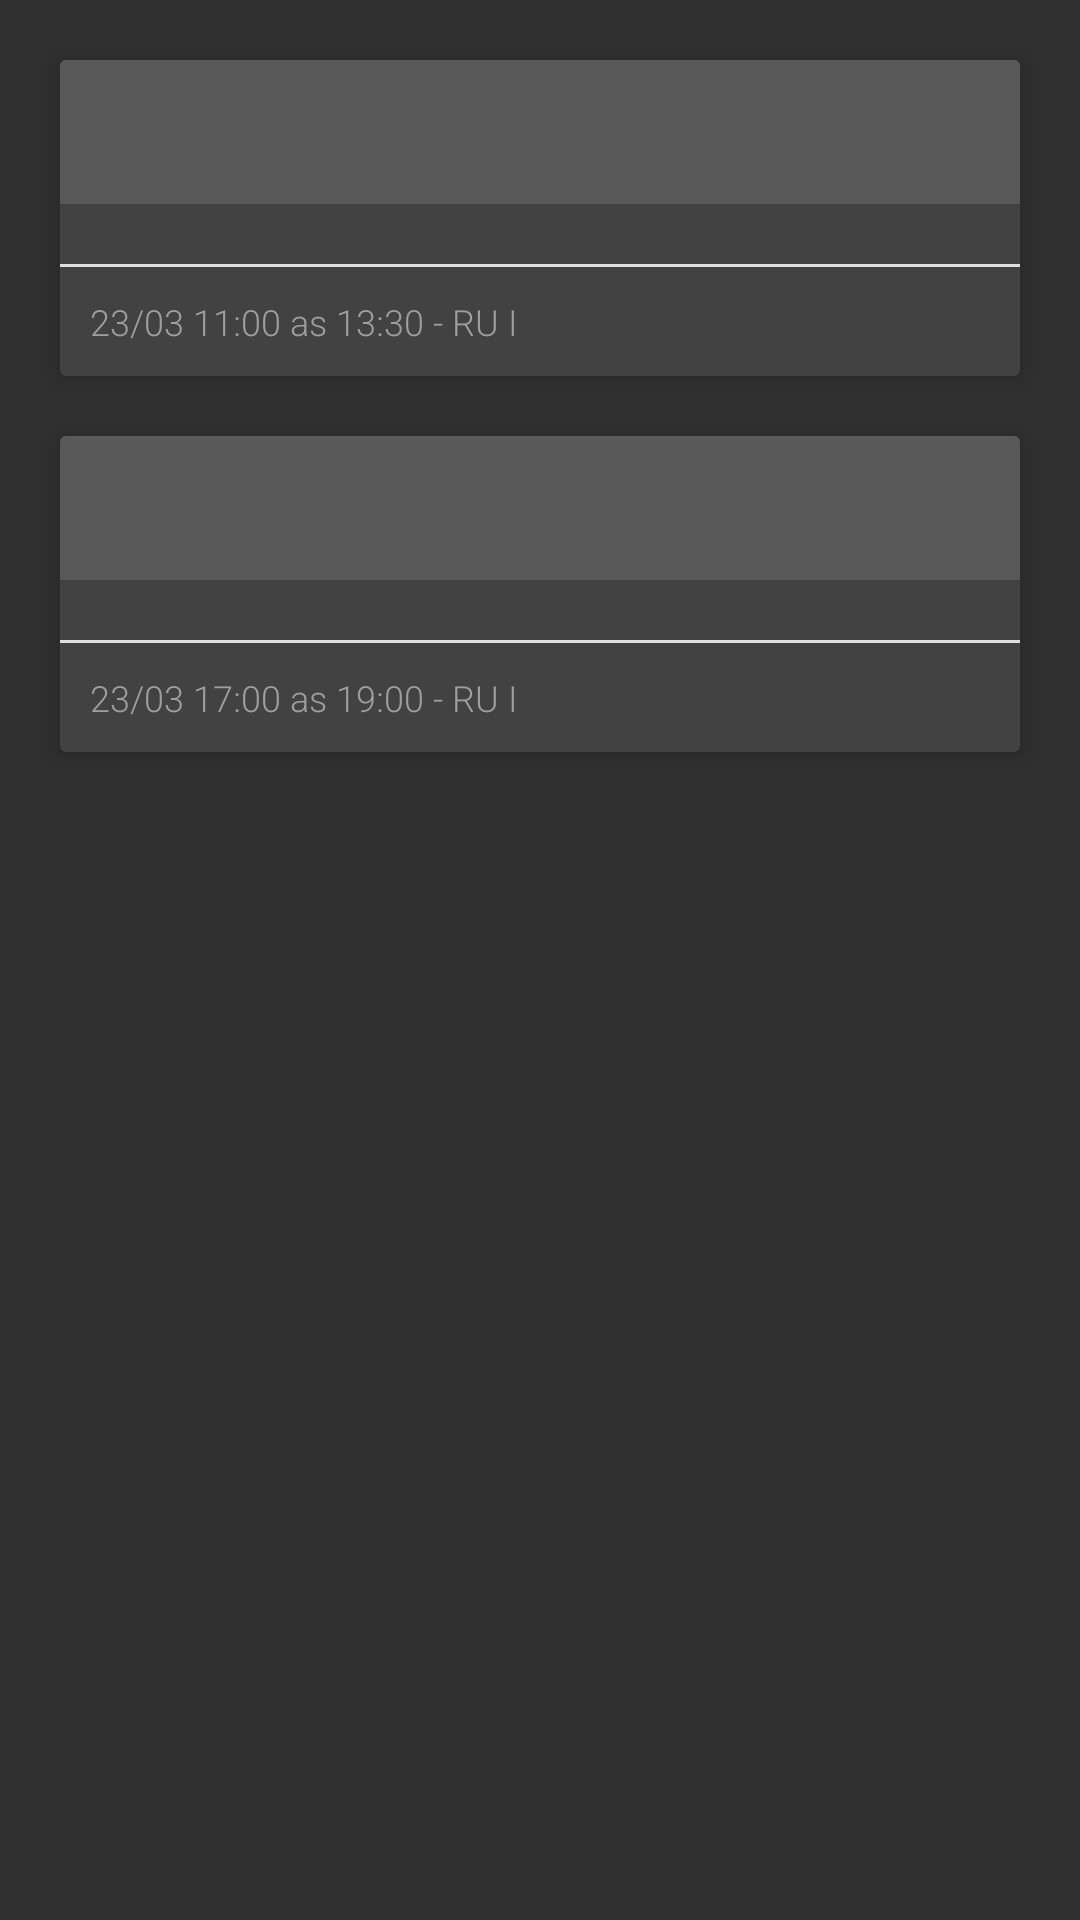

This screen was rendered from an Android layout file. Write that file and the resources it references.
<!-- AndroidManifest.xml: application theme AppTheme -->
<!-- res/layout/main_fragment.xml -->
<?xml version="1.0" encoding="utf-8"?>
<RelativeLayout xmlns:android="http://schemas.android.com/apk/res/android"
    xmlns:card_view="http://schemas.android.com/apk/res-auto"
    android:layout_width="fill_parent"
    android:layout_height="fill_parent">

    <ScrollView
        android:id="@+id/scrollView"
        android:layout_width="match_parent"
        android:layout_height="match_parent"
        android:layout_gravity="center_horizontal">

        <LinearLayout
            android:layout_width="fill_parent"
            android:layout_height="wrap_content"
            android:orientation="vertical">

            <android.support.v7.widget.CardView xmlns:card_view="http://schemas.android.com/apk/res-auto"
                android:id="@+id/card_almoco"
                android:layout_width="match_parent"
                android:layout_height="wrap_content"
                android:layout_gravity="center"
                android:layout_marginBottom="10dp"
                android:layout_marginLeft="20dp"
                android:layout_marginRight="20dp"
                android:layout_marginTop="20dp"
                card_view:cardCornerRadius="2dp"
                card_view:cardElevation="4dp">

                <LinearLayout
                    android:layout_width="fill_parent"
                    android:layout_height="fill_parent"
                    android:orientation="vertical">

                    <android.support.v7.widget.Toolbar
                        android:id="@+id/toolbar_almoco"
                        android:layout_width="match_parent"
                        android:layout_height="48dp"
                        android:background="#595959" />

                    <LinearLayout
                        android:layout_width="fill_parent"
                        android:layout_height="fill_parent"
                        android:orientation="vertical">

                        <RelativeLayout
                            android:layout_width="fill_parent"
                            android:layout_height="fill_parent"
                            android:layout_margin="10dp"
                            android:orientation="vertical">


                            <ListView
                                android:id="@+id/listView_almoco"
                                android:layout_width="match_parent"
                                android:layout_height="wrap_content"
                                android:layout_gravity="center_horizontal" />

                            <TextView
                                android:id="@+id/adefinir_almoco"
                                android:layout_width="wrap_content"

                                android:layout_height="wrap_content"
                                android:layout_centerHorizontal="true"
                                android:layout_centerVertical="true"
                                android:fontFamily="sans-serif-light"
                                android:text="A definir"
                                android:textColor="@android:color/black"
                                android:textSize="16sp"
                                android:visibility="gone"/>
                        </RelativeLayout>

                        <LinearLayout
                            android:layout_width="match_parent"
                            android:layout_height="1dp"
                            android:background="@color/lineColor"
                            android:orientation="vertical" />

                        <LinearLayout
                            android:layout_width="match_parent"
                            android:layout_height="wrap_content"
                            android:layout_gravity="center"
                            android:layout_margin="10dp"
                            android:gravity="center"
                            android:orientation="horizontal">

                            <TextView
                                android:id="@+id/almoco_footer"
                                android:layout_width="0dp"
                                android:layout_height="fill_parent"
                                android:layout_weight="1"
                                android:fontFamily="sans-serif-light"
                                android:gravity="center_vertical"
                                android:text="23/03 11:00 as 13:30 - RU I"
                                android:textColor="@color/footerColor"
                                android:textSize="12sp" />

                            
                            
                            
                            
                            
                            


                        </LinearLayout>
                    </LinearLayout>
                </LinearLayout>


            </android.support.v7.widget.CardView>

            <android.support.v7.widget.CardView xmlns:card_view="http://schemas.android.com/apk/res-auto"
                android:id="@+id/card_janta"
                android:layout_width="match_parent"
                android:layout_height="wrap_content"
                android:layout_gravity="center"
                android:layout_marginBottom="20dp"
                android:layout_marginLeft="20dp"
                android:layout_marginRight="20dp"
                android:layout_marginTop="10dp"
                card_view:cardCornerRadius="2dp"
                card_view:cardElevation="4dp">

                <LinearLayout
                    android:layout_width="fill_parent"
                    android:layout_height="fill_parent"
                    android:orientation="vertical">

                    <android.support.v7.widget.Toolbar
                        android:id="@+id/toolbar_janta"
                        android:layout_width="match_parent"
                        android:layout_height="48dp"
                        android:background="#595959" />

                    <LinearLayout
                        android:layout_width="fill_parent"
                        android:layout_height="fill_parent"
                        android:orientation="vertical">

                        <RelativeLayout
                            android:layout_width="fill_parent"
                            android:layout_height="fill_parent"
                            android:layout_margin="10dp"
                            android:orientation="vertical">

                            <ListView
                                android:id="@+id/listView_janta"
                                android:layout_width="match_parent"
                                android:layout_height="wrap_content"
                                android:layout_gravity="center_horizontal" />

                            <TextView
                                android:id="@+id/adefinir_jantar"
                                android:layout_width="wrap_content"
                                android:layout_height="wrap_content"
                                android:layout_centerHorizontal="true"
                                android:layout_centerVertical="true"
                                android:fontFamily="sans-serif-light"
                                android:text="A definir"
                                android:textColor="@android:color/black"
                                android:textSize="16sp"
                                android:visibility="gone"/>
                        </RelativeLayout>

                        <LinearLayout
                            android:layout_width="match_parent"
                            android:layout_height="1dp"
                            android:background="@color/lineColor"
                            android:orientation="vertical" />

                        <LinearLayout
                            android:layout_width="match_parent"
                            android:layout_height="wrap_content"
                            android:layout_gravity="center"
                            android:layout_margin="10dp"
                            android:gravity="center"
                            android:orientation="horizontal">

                            <TextView
                                android:id="@+id/janta_footer"
                                android:layout_width="0dp"
                                android:layout_height="fill_parent"
                                android:layout_weight="1"
                                android:fontFamily="sans-serif-light"
                                android:gravity="center_vertical"
                                android:text="23/03 17:00 as 19:00 - RU I"
                                android:textColor="@color/footerColor"
                                android:textSize="12sp" />

                            
                            
                            
                            
                            
                            


                        </LinearLayout>
                    </LinearLayout>
                </LinearLayout>


            </android.support.v7.widget.CardView>


        </LinearLayout>
    </ScrollView>

    
    
    
    
    
    
    
    

    
    
    
    
    
    


</RelativeLayout>
<!-- resources referenced by this layout -->
<resources>
  <color name="footerColor">#9e9e9e</color>
  <color name="lineColor">#e0e0e0</color>
  <style name="AppTheme" parent="Theme.AppCompat.NoActionBar">
          
          <item name="colorPrimary">@color/colorPrimary</item>
  
          
  
          <item name="colorPrimaryDark">@color/colorPrimaryDar</item>
  
          <item name="colorAccent">@color/accent</item>
      </style>
  <color name="colorPrimary">#2196F3</color>
  <color name="colorPrimaryDar">#1976D2</color>
  <color name="accent">#FFF</color>
</resources>
